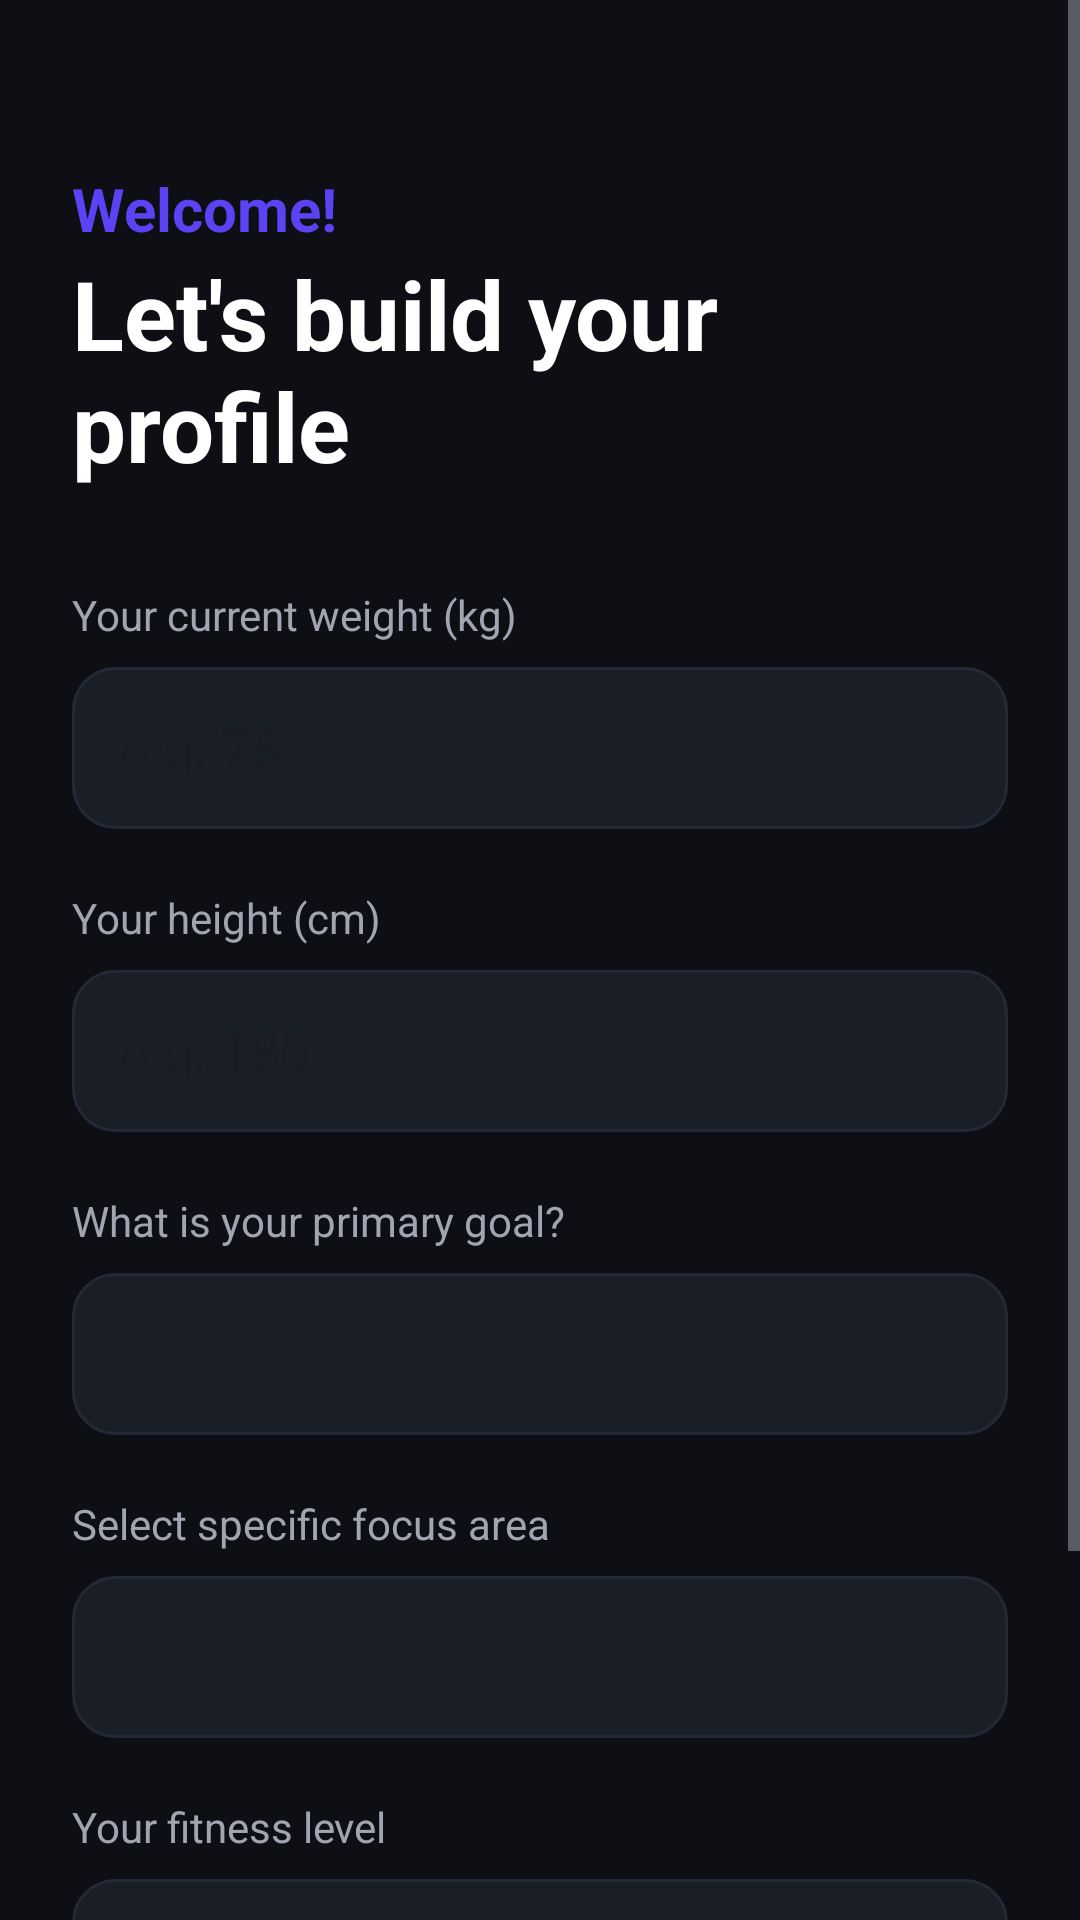

Reconstruct the res/layout file that produces this screen, plus the resources it refers to.
<!-- AndroidManifest.xml: application theme Theme.WorkoutTrackerr -->
<!-- res/layout/activity_onboarding.xml -->
<?xml version="1.0" encoding="utf-8"?>
<ScrollView xmlns:android="http://schemas.android.com/apk/res/android"
    xmlns:app="http://schemas.android.com/apk/res-auto"
    android:layout_width="match_parent"
    android:layout_height="match_parent"
    android:background="@color/background_dark"
    android:fillViewport="true">

    <LinearLayout
        android:layout_width="match_parent"
        android:layout_height="wrap_content"
        android:orientation="vertical"
        android:padding="24dp">

        <TextView
            android:layout_width="match_parent"
            android:layout_height="wrap_content"
            android:layout_marginTop="32dp"
            android:text="Welcome!"
            android:textColor="@color/accent_primary"
            android:textSize="20sp"
            android:textStyle="bold" />

        <TextView
            android:layout_width="match_parent"
            android:layout_height="wrap_content"
            android:layout_marginBottom="32dp"
            android:text="Let's build your profile"
            android:textColor="@color/text_primary"
            android:textSize="32sp"
            android:textStyle="bold" />

        <TextView
            android:layout_width="match_parent"
            android:layout_height="wrap_content"
            android:layout_marginBottom="8dp"
            android:text="Your current weight (kg)"
            android:textColor="@color/text_secondary" />

        <EditText
            android:id="@+id/etWeight"
            android:layout_width="match_parent"
            android:layout_height="54dp"
            android:layout_marginBottom="20dp"
            android:background="@drawable/bg_auth_field"
            android:hint="e.g. 75"
            android:inputType="numberDecimal"
            android:paddingStart="16dp"
            android:textColor="@color/text_primary" />

        <TextView
            android:layout_width="match_parent"
            android:layout_height="wrap_content"
            android:layout_marginBottom="8dp"
            android:text="Your height (cm)"
            android:textColor="@color/text_secondary" />

        <EditText
            android:id="@+id/etHeight"
            android:layout_width="match_parent"
            android:layout_height="54dp"
            android:layout_marginBottom="20dp"
            android:background="@drawable/bg_auth_field"
            android:hint="e.g. 180"
            android:inputType="number"
            android:paddingStart="16dp"
            android:textColor="@color/text_primary" />

        <TextView
            android:layout_width="match_parent"
            android:layout_height="wrap_content"
            android:layout_marginBottom="8dp"
            android:text="What is your primary goal?"
            android:textColor="@color/text_secondary" />

        <Spinner
            android:id="@+id/spinnerGoal"
            android:layout_width="match_parent"
            android:layout_height="54dp"
            android:layout_marginBottom="20dp"
            android:background="@drawable/bg_auth_field"
            android:paddingStart="12dp" />

        <TextView
            android:layout_width="match_parent"
            android:layout_height="wrap_content"
            android:layout_marginBottom="8dp"
            android:text="Select specific focus area"
            android:textColor="@color/text_secondary" />

        <Spinner
            android:id="@+id/spinnerFocus"
            android:layout_width="match_parent"
            android:layout_height="54dp"
            android:layout_marginBottom="20dp"
            android:background="@drawable/bg_auth_field"
            android:paddingStart="12dp" />

        <TextView
            android:layout_width="match_parent"
            android:layout_height="wrap_content"
            android:layout_marginBottom="8dp"
            android:text="Your fitness level"
            android:textColor="@color/text_secondary" />

        <Spinner
            android:id="@+id/spinnerLevel"
            android:layout_width="match_parent"
            android:layout_height="54dp"
            android:layout_marginBottom="32dp"
            android:background="@drawable/bg_auth_field"
            android:paddingStart="12dp" />

        <Button
            android:id="@+id/btnCompleteOnboarding"
            android:layout_width="match_parent"
            android:layout_height="56dp"
            android:background="@drawable/bg_primary_button"
            android:text="Finish Setup"
            android:textAllCaps="false"
            android:textColor="@color/text_primary"
            android:textSize="18sp"
            android:textStyle="bold" />
    </LinearLayout>
</ScrollView>
<!-- resources referenced by this layout -->
<resources>
  <color name="accent_primary">#5B42F3</color>
  <color name="background_dark">#0D0F14</color>
  <color name="text_primary">#FFFFFF</color>
  <color name="text_secondary">#A0A5B1</color>
  <!-- drawable bg_auth_field (drawable) -->
  <?xml version="1.0" encoding="utf-8"?>
  <shape xmlns:android="http://schemas.android.com/apk/res/android">
      <solid android:color="@color/surface_dark" />
      <stroke
          android:width="1dp"
          android:color="@color/surface_light" />
      <corners android:radius="14dp" />
      <padding
          android:left="14dp"
          android:top="10dp"
          android:right="14dp"
          android:bottom="10dp" />
  </shape>
  <style name="Theme.WorkoutTrackerr" parent="Base.Theme.WorkoutTrackerr" />
  <color name="surface_dark">#1A1E26</color>
  <color name="surface_light">#232936</color>
  <style name="Base.Theme.WorkoutTrackerr" parent="Theme.Material3.DayNight.NoActionBar">
  
          <item name="android:windowBackground">@color/background_dark</item>
  
          <item name="android:statusBarColor">@color/background_dark</item>
  
          <item name="android:textColorPrimary">@color/text_primary</item>
          <item name="android:textColorSecondary">@color/text_secondary</item>
  
      </style>
</resources>
